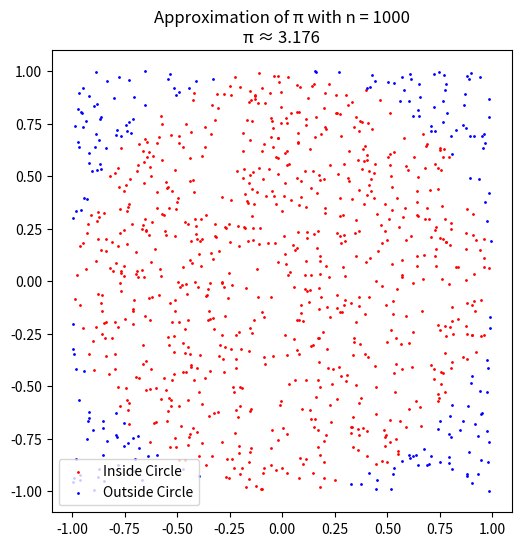
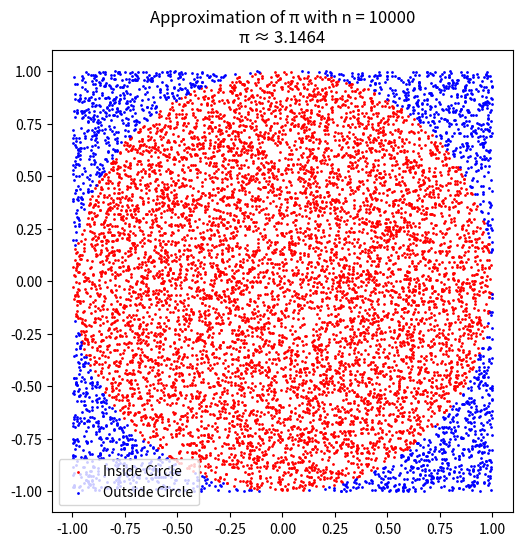
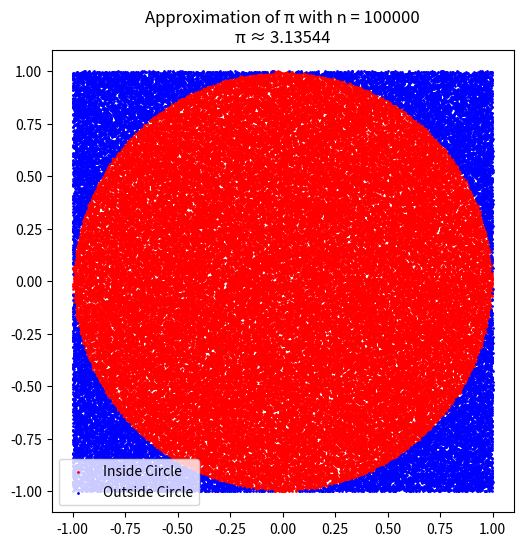

The matplotlib source for these figures, in order:

"""
Solutions to module 4
Review date:
"""

student = ""
reviewer = ""


import random as r
import matplotlib.pyplot as plt 
import math

def approximate_pi(n):

    inside_circle = 0
    x_inside = []
    y_inside = []
    x_outside = []
    y_outside = []

    for i in range(n):
        x = r.uniform(-1, 1)
        y = r.uniform(-1, 1)

        if x**2 + y**2 <= 1:
            inside_circle += 1
            x_inside.append(x)
            y_inside.append(y)
        else:
            x_outside.append(x)
            y_outside.append(y)


    pi_estimate = 4 * inside_circle / n
    

    print(f"Number of points inside the circle: {inside_circle}")
    print(f"Approximation of π: {pi_estimate}")
    print(f"Builtin constant π: {math.pi}")


    plt.figure(figsize=(6, 6))
    plt.scatter(x_inside, y_inside, color='red', s=1, label='Inside Circle')
    plt.scatter(x_outside, y_outside, color='blue', s=1, label='Outside Circle')
    plt.gca().set_aspect('equal', adjustable='box')
    plt.title(f'Approximation of π with n = {n}\nπ ≈ {pi_estimate}')
    plt.legend()
    plt.savefig(f'approx_pi_n_{n}.png')
   # plt.show()

    return pi_estimate

def main():
    dots = [1000, 10000, 100000]
    for n in dots:
        approximate_pi(n)

if __name__ == '__main__':
	main()
